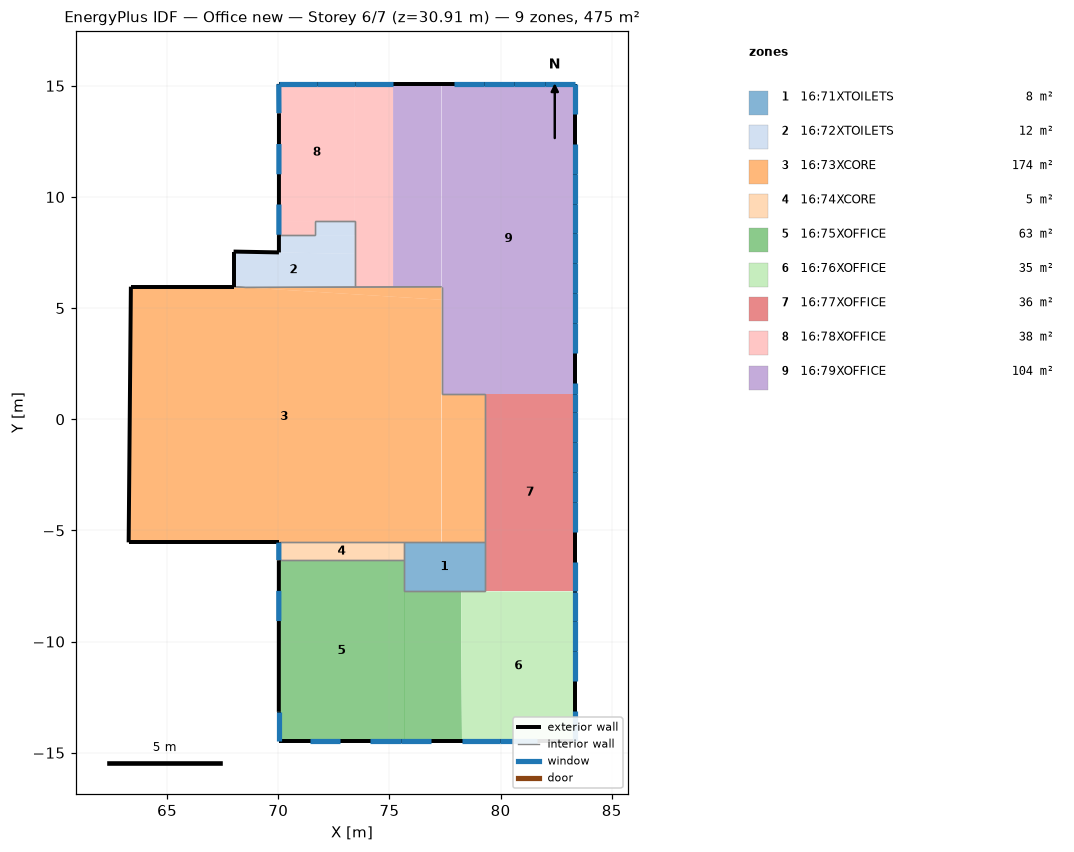
=== STOREY PLAN SPEC (per zone: floor XY polygon, exterior-wall plan segments, windows/doors) ===
zone 1: 16:71XTOILETS  (8.0 m²)
  floor: (79.28, -7.74) (75.67, -7.74) (75.67, -5.54) (79.28, -5.54)
  interior walls: 6
zone 2: 16:72XTOILETS  (12.4 m²)
  floor: (73.44, 8.28) (71.64, 8.28) (71.64, 8.92) (73.44, 8.92)
  floor: (73.44, 7.44) (70.03, 7.50) (70.03, 8.28) (73.44, 8.28)
  floor: (73.44, 5.95) (68.53, 5.93) (67.99, 5.96) (67.99, 7.54) (73.44, 7.44)
  exterior wall: (70.03, 8.28) – (70.03, 7.50)  [0.8 m]
  exterior wall: (70.03, 7.50) – (67.99, 7.54)  [2.0 m]
  exterior wall: (67.99, 7.54) – (67.99, 5.96)  [1.6 m]
  interior walls: 6
zone 3: 16:73XCORE  (174.1 m²)
  floor: (77.34, 5.37) (68.53, 5.93) (77.34, 5.96)
  floor: (79.28, -5.54) (77.34, -5.54) (77.34, 1.15) (79.28, 1.15)
  floor: (77.34, -5.54) (63.27, -5.54) (63.37, 5.96) (67.99, 5.96) (77.34, 5.37)
  exterior wall: (67.99, 5.96) – (63.37, 5.96)  [4.6 m]
  exterior wall: (63.37, 5.96) – (63.27, -5.54)  [11.5 m]
  exterior wall: (63.27, -5.54) – (70.03, -5.54)  [6.8 m]
  interior walls: 9
zone 4: 16:74XCORE  (4.6 m²)
  floor: (75.67, -6.35) (70.02, -6.35) (70.03, -5.54) (75.67, -5.54)
  exterior wall: (70.03, -5.54) – (70.02, -6.35)  [0.8 m]
    window: (70.03, -5.55) – (70.02, -6.33)  [2.2 m²]
  interior walls: 3
zone 5: 16:75XOFFICE  (63.2 m²)
  floor: (78.27, -14.48) (78.22, -14.48) (78.22, -10.37)
  floor: (78.22, -14.48) (75.67, -14.48) (75.67, -7.74) (78.22, -7.74)
  floor: (75.67, -14.48) (70.02, -14.48) (70.02, -6.35) (75.67, -6.35)
  exterior wall: (70.02, -6.35) – (70.02, -13.16)  [6.8 m]
    window: (70.02, -7.72) – (70.02, -9.08)  [3.7 m²]
  exterior wall: (70.02, -13.16) – (70.02, -14.48)  [1.3 m]
    window: (70.02, -13.18) – (70.02, -14.46)  [3.6 m²]
  exterior wall: (70.02, -14.48) – (78.27, -14.48)  [8.2 m]
    window: (75.51, -14.48) – (76.88, -14.48)  [3.7 m²]
    window: (74.14, -14.48) – (75.51, -14.48)  [3.7 m²]
    window: (71.41, -14.48) – (72.78, -14.48)  [3.7 m²]
  interior walls: 3
zone 6: 16:76XOFFICE  (34.5 m²)
  floor: (83.36, -14.48) (78.27, -14.48) (78.22, -10.37) (78.22, -7.74) (83.36, -7.74)
  exterior wall: (83.36, -14.48) – (83.36, -7.74)  [6.7 m]
    window: (83.36, -9.09) – (83.36, -7.75)  [3.7 m²]
    window: (83.36, -10.43) – (83.36, -9.09)  [3.7 m²]
    window: (83.36, -11.78) – (83.36, -10.43)  [3.7 m²]
    window: (83.36, -14.46) – (83.36, -13.12)  [3.7 m²]
  exterior wall: (78.27, -14.48) – (83.36, -14.48)  [5.1 m]
    window: (79.97, -14.48) – (81.66, -14.48)  [4.6 m²]
    window: (78.28, -14.48) – (79.97, -14.48)  [4.6 m²]
  interior walls: 1
zone 7: 16:77XOFFICE  (36.3 m²)
  floor: (83.36, -7.74) (79.28, -7.74) (79.28, 1.15) (83.36, 1.15)
  exterior wall: (83.36, -7.74) – (83.36, 1.15)  [8.9 m]
    window: (83.36, 0.31) – (83.36, 1.15)  [2.3 m²]
    window: (83.36, -1.04) – (83.36, 0.30)  [3.7 m²]
    window: (83.36, -2.38) – (83.36, -1.04)  [3.7 m²]
    window: (83.36, -3.72) – (83.36, -2.38)  [3.7 m²]
    window: (83.36, -5.06) – (83.36, -3.72)  [3.7 m²]
    window: (83.36, -7.74) – (83.36, -6.41)  [3.6 m²]
  interior walls: 2
zone 8: 16:78XOFFICE  (37.8 m²)
  floor: (71.64, 8.28) (70.03, 8.28) (70.03, 8.92) (71.64, 8.92)
  floor: (73.44, 8.92) (70.03, 8.92) (70.02, 15.08) (73.44, 15.08)
  floor: (75.16, 5.95) (73.44, 5.95) (73.44, 15.08) (75.16, 15.08)
  exterior wall: (75.16, 15.08) – (70.02, 15.08)  [5.1 m]
    window: (71.74, 15.08) – (70.04, 15.08)  [4.7 m²]
    window: (73.44, 15.08) – (71.74, 15.08)  [4.7 m²]
    window: (75.15, 15.08) – (73.44, 15.08)  [4.7 m²]
  exterior wall: (70.02, 15.08) – (70.03, 13.75)  [1.3 m]
    window: (70.02, 15.07) – (70.03, 13.77)  [3.6 m²]
  exterior wall: (70.03, 13.75) – (70.03, 8.28)  [5.5 m]
    window: (70.03, 9.66) – (70.03, 8.30)  [3.7 m²]
    window: (70.03, 12.38) – (70.03, 11.02)  [3.7 m²]
  interior walls: 5
zone 9: 16:79XOFFICE  (103.8 m²)
  floor: (77.34, 5.96) (75.16, 5.95) (75.16, 15.08) (77.34, 15.08)
  floor: (83.36, 1.15) (77.34, 1.15) (77.34, 15.08) (83.36, 15.08)
  exterior wall: (83.36, 1.15) – (83.36, 15.08)  [13.9 m]
    window: (83.36, 13.73) – (83.36, 15.07)  [3.7 m²]
    window: (83.36, 11.04) – (83.36, 12.38)  [3.7 m²]
    window: (83.36, 9.70) – (83.36, 11.04)  [3.7 m²]
    window: (83.36, 8.36) – (83.36, 9.70)  [3.7 m²]
    window: (83.36, 7.02) – (83.36, 8.36)  [3.7 m²]
    window: (83.36, 5.67) – (83.36, 7.02)  [3.7 m²]
    window: (83.36, 4.33) – (83.36, 5.67)  [3.7 m²]
    window: (83.36, 2.99) – (83.36, 4.33)  [3.7 m²]
    window: (83.36, 1.16) – (83.36, 1.64)  [1.3 m²]
  exterior wall: (83.36, 15.08) – (75.16, 15.08)  [8.2 m]
    window: (79.26, 15.08) – (77.90, 15.08)  [3.7 m²]
    window: (80.62, 15.08) – (79.26, 15.08)  [3.7 m²]
    window: (81.99, 15.08) – (80.62, 15.08)  [3.7 m²]
    window: (83.35, 15.08) – (81.99, 15.08)  [3.7 m²]
  interior walls: 3

=== DERIVED (storey summary) ===
Building: Office new
Storey: 6 of 7  (floor level z = 30.91 m)
Storey gross floor area: 474.6 m²
Zones on this storey: 9
  - 16:71XTOILETS: floor 8.0 m²
  - 16:72XTOILETS: floor 12.4 m²; exterior wall 4.4 m (16.5 m²); WWR 0.0%
  - 16:73XCORE: floor 174.1 m²; exterior wall 22.9 m (85.6 m²); WWR 0.0%
  - 16:74XCORE: floor 4.6 m²; exterior wall 0.8 m (3.0 m²); 1 window(s) 2.2 m²; WWR 73.0%
  - 16:75XOFFICE: floor 63.2 m²; exterior wall 16.4 m (61.2 m²); 5 window(s) 18.6 m²; WWR 30.3%
  - 16:76XOFFICE: floor 34.5 m²; exterior wall 11.8 m (44.3 m²); 6 window(s) 23.9 m²; WWR 54.1%
  - 16:77XOFFICE: floor 36.3 m²; exterior wall 8.9 m (33.3 m²); 6 window(s) 20.6 m²; WWR 61.9%
  - 16:78XOFFICE: floor 37.8 m²; exterior wall 11.9 m (44.7 m²); 6 window(s) 25.1 m²; WWR 56.3%
  - 16:79XOFFICE: floor 103.8 m²; exterior wall 22.1 m (82.8 m²); 13 window(s) 45.6 m²; WWR 55.1%
Zone adjacency (shared interzone walls):
  - 16:71XTOILETS ↔ 16:73XCORE
  - 16:71XTOILETS ↔ 16:74XCORE
  - 16:71XTOILETS ↔ 16:75XOFFICE
  - 16:71XTOILETS ↔ 16:76XOFFICE
  - 16:71XTOILETS ↔ 16:77XOFFICE
  - 16:72XTOILETS ↔ 16:73XCORE
  - 16:72XTOILETS ↔ 16:78XOFFICE
  - 16:73XCORE ↔ 16:74XCORE
  - 16:73XCORE ↔ 16:77XOFFICE
  - 16:73XCORE ↔ 16:78XOFFICE
  - 16:73XCORE ↔ 16:79XOFFICE
  - 16:74XCORE ↔ 16:75XOFFICE